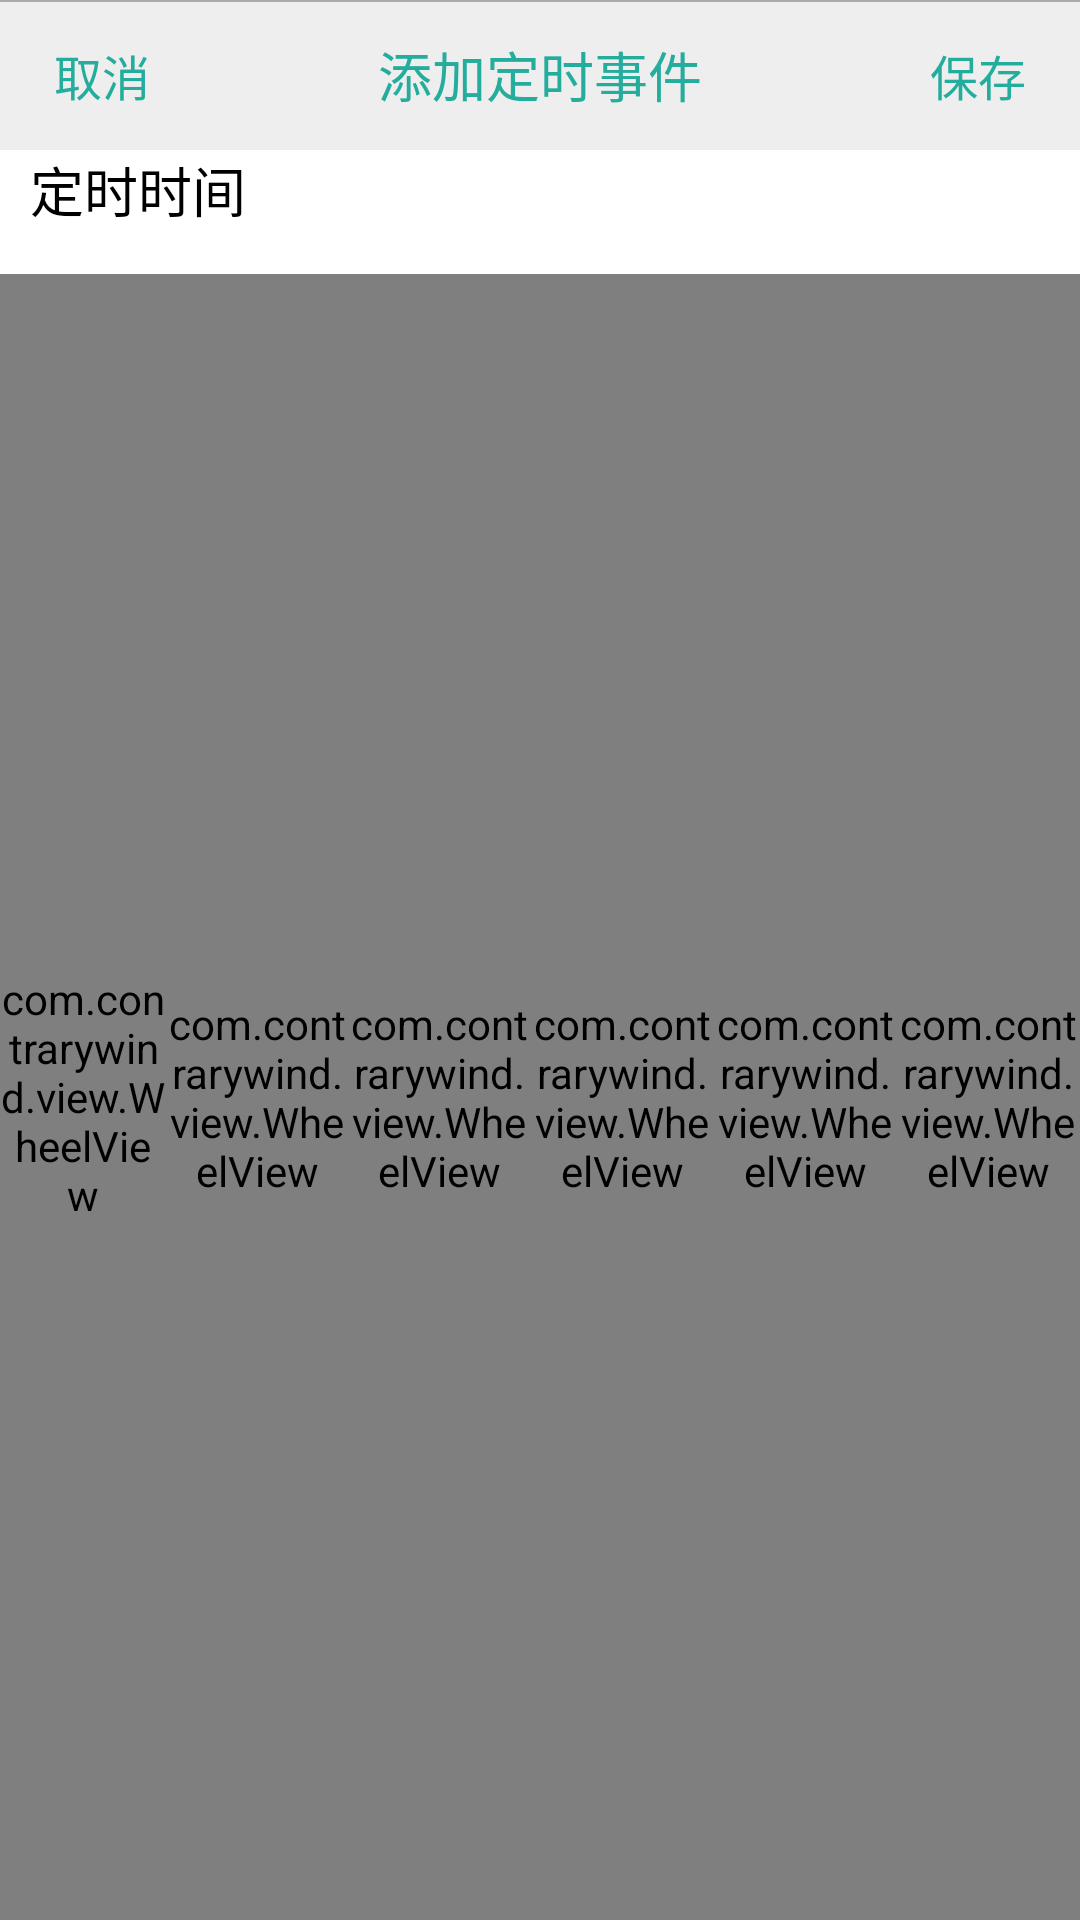

Write the Android layout XML for this screen, with the resource values it uses.
<!-- AndroidManifest.xml: application theme Theme.AppCompat.Light.NoActionBar -->
<!-- res/layout/pickerview_custom_time.xml -->
<?xml version="1.0" encoding="utf-8"?>
<LinearLayout xmlns:android="http://schemas.android.com/apk/res/android"
    android:layout_width="wrap_content"
    android:layout_height="wrap_content"
    android:orientation="vertical">

    <RelativeLayout
        android:layout_width="match_parent"
        android:layout_height="50dp"
        android:background="#EEEEEE">

        <View
            android:layout_width="match_parent"
            android:layout_height="0.5dp"
            android:background="#aaa" />

        <TextView
            android:id="@+id/tv_cancel"
            android:layout_width="wrap_content"
            android:layout_height="wrap_content"
            android:layout_alignParentLeft="true"
            android:layout_centerVertical="true"
            android:layout_marginLeft="10dp"
            android:padding="8dp"
            android:text="取消"
            android:textColor="#24AD9D"
            android:textSize="16sp" />

        <TextView
            android:id="@+id/tv_PickerViewTitle"
            android:layout_width="wrap_content"
            android:layout_height="wrap_content"
            android:layout_centerVertical="true"
            android:layout_centerInParent="true"
            android:padding="8dp"
            android:text="添加定时事件"
            android:textColor="#24AD9D"
            android:textSize="18sp" />

        <TextView
            android:id="@+id/tv_finish"
            android:layout_width="wrap_content"
            android:layout_height="wrap_content"
            android:layout_alignParentRight="true"
            android:layout_centerVertical="true"
            android:layout_marginRight="10dp"
            android:padding="8dp"
            android:text="保存"
            android:textColor="#24AD9D"
            android:textSize="16sp" />

        <View
            android:layout_width="match_parent"
            android:layout_height="0.5dp"
            android:background="#aaa" />
    </RelativeLayout>

    <LinearLayout
        android:layout_width="match_parent"
        android:layout_height="wrap_content"
        android:background="@android:color/white">
        <TextView
            android:layout_width="wrap_content"
            android:layout_height="wrap_content"
            android:layout_marginLeft="10dp"
            android:layout_marginBottom="15dp"
            android:text="定时时间"
            android:textColor="#000"
            android:textSize="18sp"/>
    </LinearLayout>
    
    <LinearLayout
        android:id="@+id/timepicker"
        android:layout_width="match_parent"
        android:layout_height="match_parent"
        android:background="@android:color/white"
        android:gravity="center"
        android:minHeight="80dp"
        android:orientation="horizontal">

        <com.contrarywind.view.WheelView
            android:id="@+id/year"
            android:layout_width="0dp"
            android:layout_height="match_parent"
            android:layout_weight="1" />

        <com.contrarywind.view.WheelView

            android:id="@+id/month"
            android:layout_width="0dp"
            android:layout_height="match_parent"
            android:layout_weight="1.1" />

        <com.contrarywind.view.WheelView
            android:id="@+id/day"
            android:layout_width="0dp"
            android:layout_height="match_parent"
            android:layout_weight="1.1" />

        <com.contrarywind.view.WheelView
            android:id="@+id/hour"
            android:layout_width="0dp"
            android:layout_height="match_parent"
            android:layout_weight="1.1" />

        <com.contrarywind.view.WheelView
            android:id="@+id/min"
            android:layout_width="0dp"
            android:layout_height="match_parent"
            android:layout_weight="1.1" />

        <com.contrarywind.view.WheelView
            android:id="@+id/second"
            android:layout_width="0dp"
            android:layout_height="match_parent"
            android:layout_weight="1.1" />
    </LinearLayout>

    <LinearLayout
        android:layout_width="match_parent"
        android:layout_height="wrap_content"
        android:orientation="vertical"
        android:background="@android:color/white">

        <LinearLayout
            android:layout_width="match_parent"
            android:layout_height="wrap_content"
            android:layout_marginTop="15dp"
            android:layout_gravity="center_vertical">
            <TextView
                android:layout_width="0dp"
                android:layout_height="wrap_content"
                android:layout_marginLeft="10dp"
                android:layout_weight="1"
                android:text="执行周期"
                android:textColor="#000"
                android:textSize="18sp" />
            <LinearLayout
                android:layout_width="0dp"
                android:layout_weight="3"
                android:layout_height="wrap_content"
                android:layout_gravity="center_vertical">
                <RadioGroup
                    android:id="@+id/rg_period"
                    android:layout_width="match_parent"
                    android:layout_height="wrap_content"
                    android:orientation="horizontal"
                    android:gravity="center_vertical">
                    <RadioButton
                        android:id="@+id/rb_OneTime"
                        android:layout_width="80dp"
                        android:layout_height="30dp"
                        android:layout_marginLeft="35dp"
                        android:gravity="center"
                        style="@style/radiobtn_style"
                        android:button="@null"
                        android:text="执行一次"
                        android:textSize="15sp"/>
                    <RadioButton
                        android:id="@+id/rb_repeat"
                        android:layout_width="80dp"
                        android:layout_height="30dp"
                        android:layout_marginLeft="40dp"
                        android:gravity="center"
                        style="@style/radiobtn_style"
                        android:button="@null"
                        android:text="每天执行"
                        android:textSize="15sp"/>
                </RadioGroup>
            </LinearLayout>

        </LinearLayout>

        <LinearLayout
            android:layout_width="match_parent"
            android:layout_height="wrap_content"
            android:layout_marginTop="15dp"
            android:layout_marginBottom="15dp"
            android:background="@android:color/white"
            android:gravity="center_vertical">

            <TextView
                android:layout_width="0dp"
                android:layout_height="wrap_content"
                android:layout_marginLeft="10dp"
                android:layout_weight="1"
                android:text="执行动作"
                android:textColor="#000"
                android:textSize="18sp" />

            <LinearLayout
                android:layout_width="0dp"
                android:layout_height="32dp"
                android:layout_weight="1"
                android:gravity="right">

                <ImageView
                    android:id="@+id/img_key"
                    android:layout_width="wrap_content"
                    android:layout_height="wrap_content"
                    android:layout_marginRight="30dp"
                    android:tag="key_off"
                    android:src="@mipmap/button_off" />
            </LinearLayout>
        </LinearLayout>




        <LinearLayout
            android:id="@+id/ll_lightvalue"
            android:layout_width="match_parent"
            android:layout_height="wrap_content"
            android:gravity="center_vertical">
            <TextView
                android:layout_width="0dp"
                android:layout_weight="1"
                android:layout_height="wrap_content"
                android:layout_marginLeft="10dp"
                android:text="设置亮度"
                android:textColor="#000"
                android:textSize="18sp"/>
            <SeekBar
                android:id="@+id/sb_dialoglight"
                android:layout_width="0dp"
                android:layout_height="wrap_content"
                android:layout_weight="2.5"
                android:max="100"
                android:min="0"
                android:progress="0"/>
            <TextView
                android:id="@+id/tv_dialoglightvalue"
                android:layout_width="0dp"
                android:layout_weight="1"
                android:layout_marginRight="10dp"
                android:layout_height="wrap_content"
                android:gravity="center"
                android:text="0%"
                android:textColor="#000"
                android:textSize="18sp"/>
        </LinearLayout>
    </LinearLayout>

</LinearLayout>
<!-- resources referenced by this layout -->
<resources>
  <!-- mipmap button_off: png bitmap (mipmap-xxhdpi, 1849 bytes) -->
  <style name="radiobtn_style">
          <item name="android:background">@drawable/bg_radiobtn</item>
          <item name="android:textColor">@drawable/textcolor_radiobtn</item>
      </style>
  <!-- drawable bg_radiobtn (drawable) -->
  <?xml version="1.0" encoding="utf-8"?>
  <selector xmlns:android="http://schemas.android.com/apk/res/android">
      <item android:state_checked="true" >
          <shape android:shape="rectangle">
              <corners android:radius="3dp"/>
              <solid android:color="#99CCCC"/>
          </shape>
      </item>
      <item>
          <shape android:shape="rectangle">
              <corners android:radius="3dp"/>
              <solid android:color="#F8FAFB"/>
          </shape>
      </item>
  </selector>
  <!-- drawable textcolor_radiobtn (drawable) -->
  <?xml version="1.0" encoding="utf-8"?>
  <selector xmlns:android="http://schemas.android.com/apk/res/android">
      <item android:color="#FFF" android:state_checked="true" />
      <item android:color="#6E7070" />
  </selector>
</resources>
